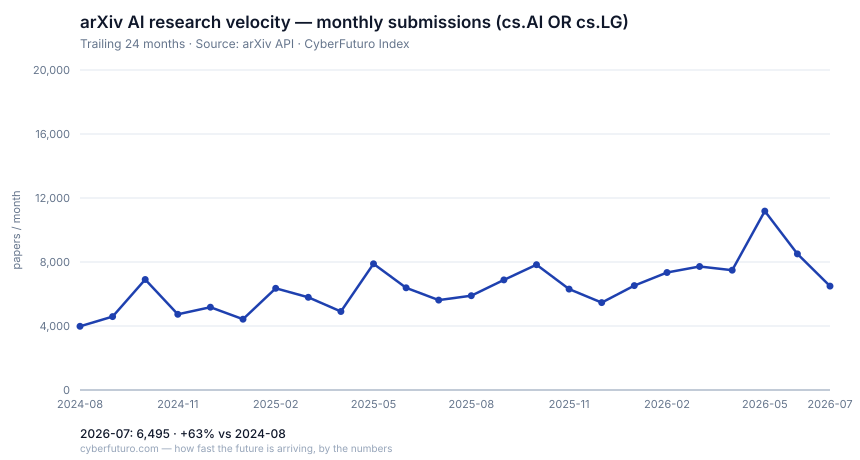

The file beside this chart, header and first rows:
month, papers
2024-08, 3981
2024-09, 4586
2024-10, 6907
2024-11, 4732
2024-12, 5173
2025-01, 4428
2025-02, 6354
2025-03, 5794
2025-04, 4906
2025-05, 7886
2025-06, 6385
2025-07, 5620
2025-08, 5896
2025-09, 6882
2025-10, 7830
2025-11, 6305
2025-12, 5460
2026-01, 6525
2026-02, 7344
2026-03, 7716
2026-04, 7490
2026-05, 11180
2026-06, 8508
2026-07, 6495
